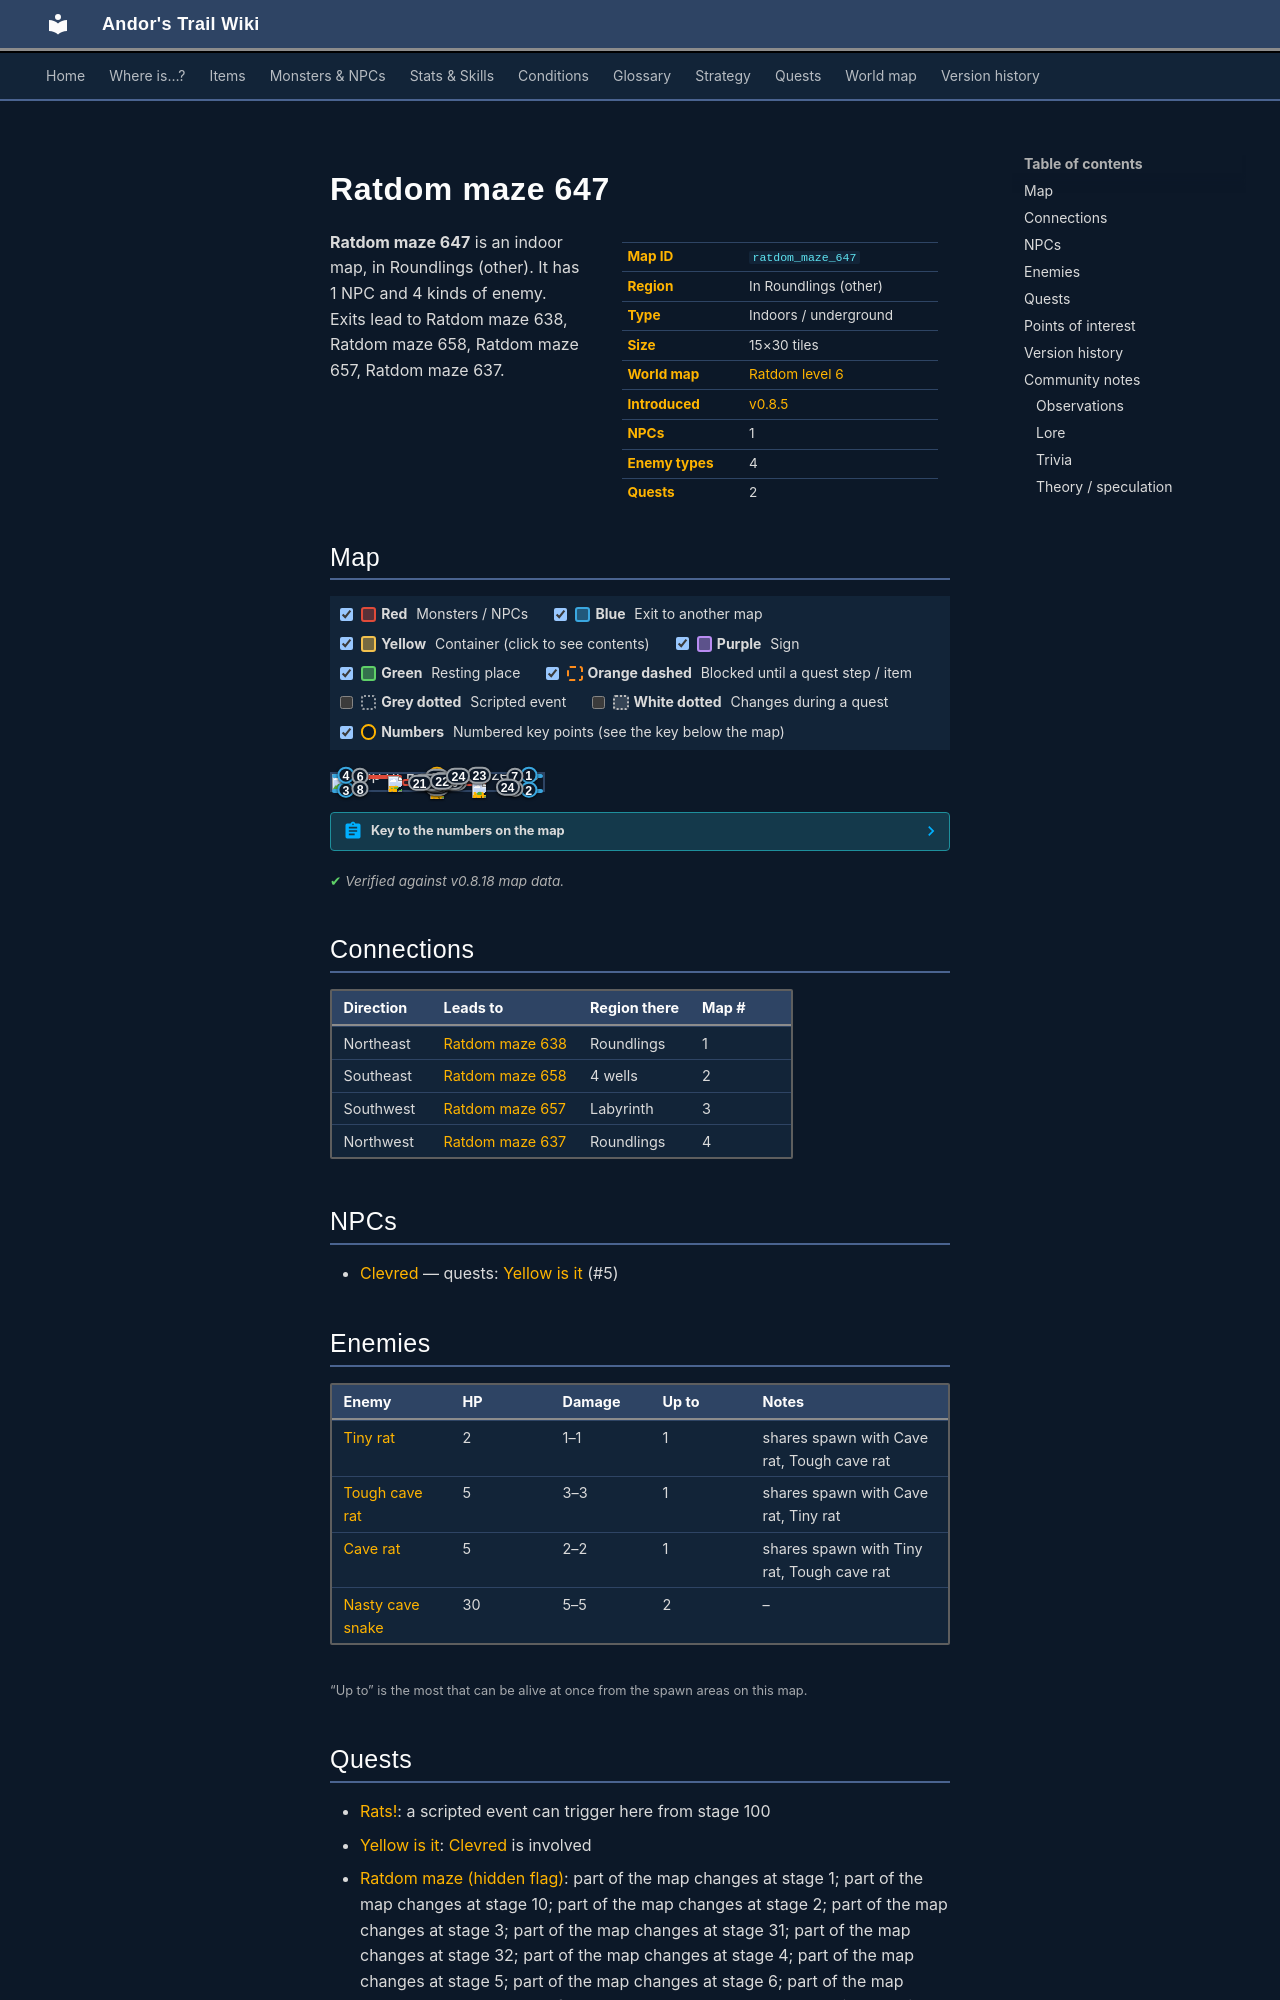

repository: asdfghjkl628/Andor-s-Trail-Wikiiii · page: maps/ratdom_maze_647/index.html · generator: mkdocs

---
description: "Ratdom maze 647 is an indoor location in Andor's Trail, in Roundlings (other). NPCs: Clevred. Enemies: Tiny rat, Tough cave rat, Cave rat, Nasty cave snake. Exits to Ratdom maze 638, Ratdom maze 658, Ratdom maze 657, Ratdom maze 637."
---

# Ratdom maze 647

<div class="infobox" markdown>

| | |
|---|---|
| **Map ID** | `ratdom_maze_647` |
| **Region** | In Roundlings (other) |
| **Type** | Indoors / underground |
| **Size** | 15×30 tiles |
| **World map** | [Ratdom level 6](index.md) |
| **Introduced** | [v0.8.5](../versions/0.8.5.md) |
| **NPCs** | 1 |
| **Enemy types** | 4 |
| **Quests** | 2 |

</div>

**Ratdom maze 647** is an indoor map, in Roundlings (other). It has 1 NPC and 4 kinds of enemy. Exits lead to Ratdom maze 638, Ratdom maze 658, Ratdom maze 657, Ratdom maze 637.
